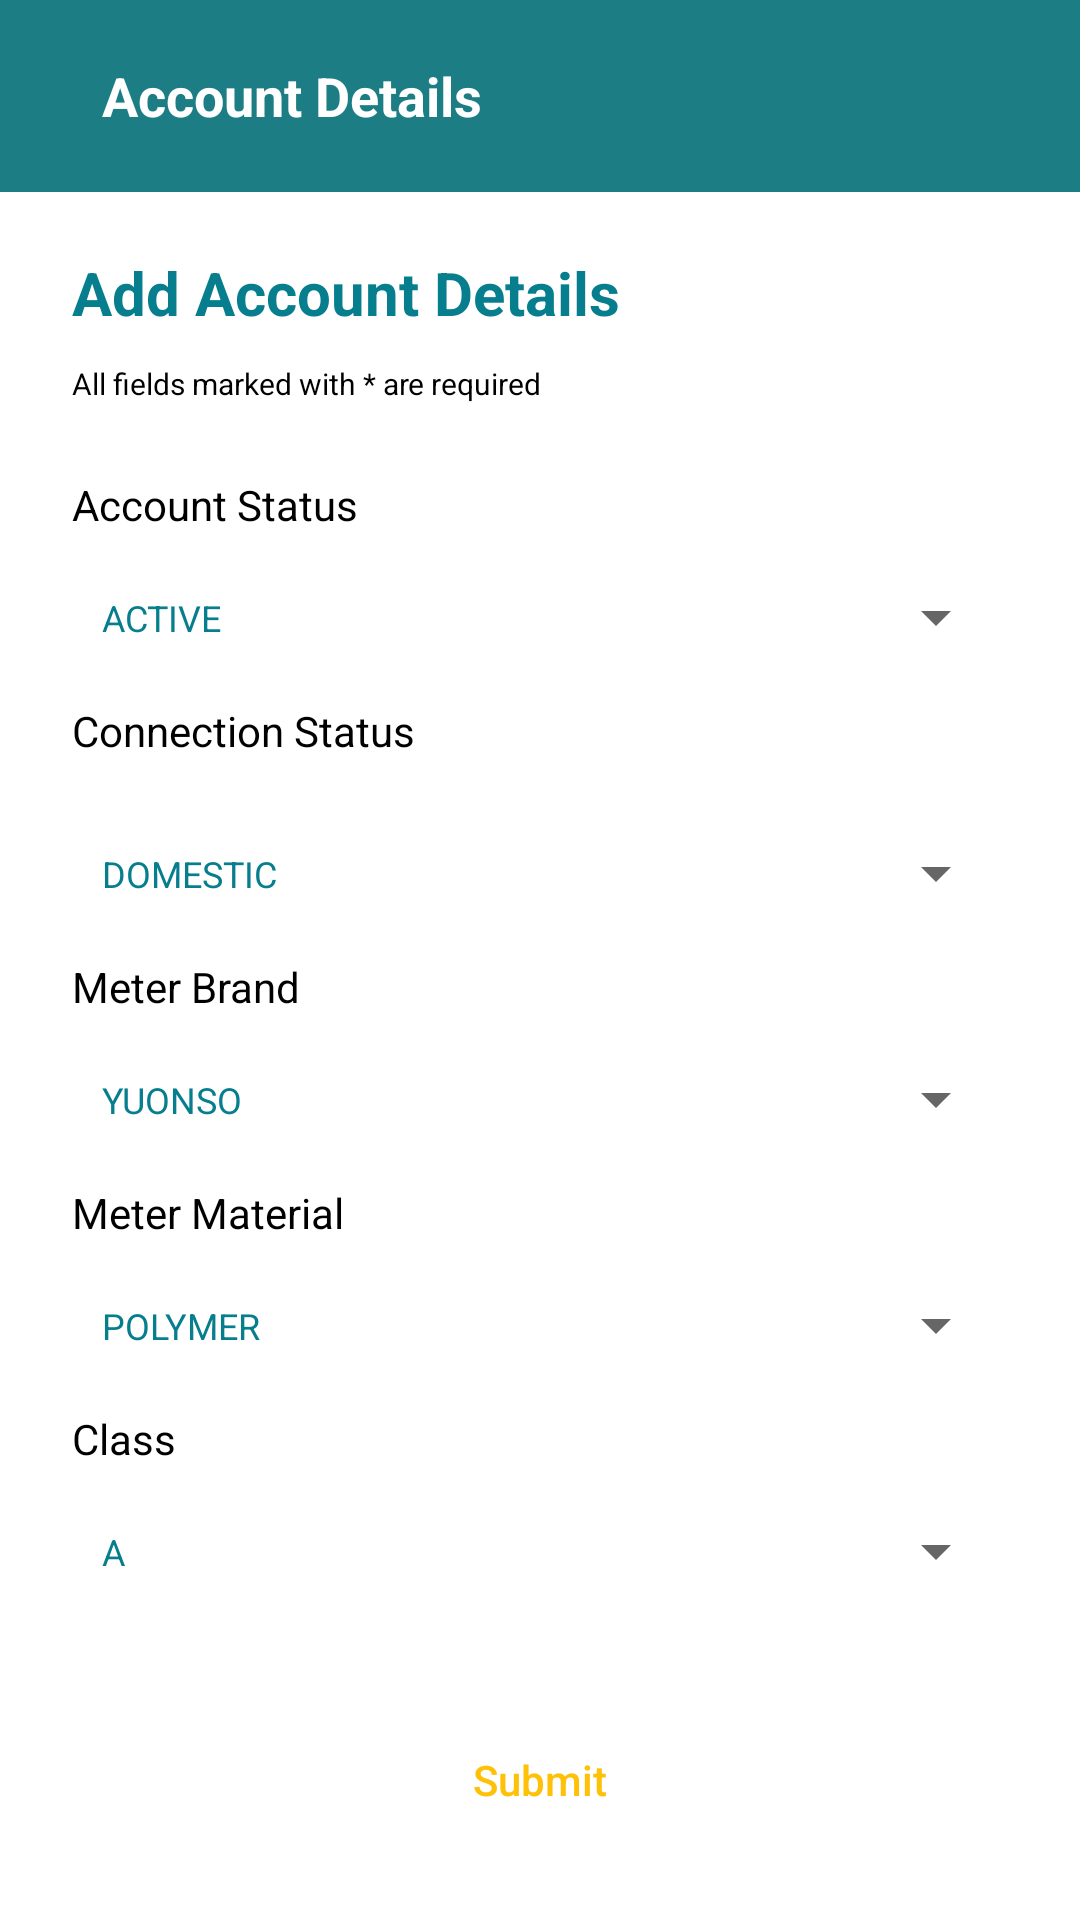

Android layout source for this screen:
<!-- AndroidManifest.xml: application theme Theme.FarmerMappingApp -->
<!-- res/layout/activity_form2.xml -->
<?xml version="1.0" encoding="utf-8"?>
<LinearLayout  xmlns:android="http://schemas.android.com/apk/res/android"
    android:layout_width="match_parent"
    android:layout_height="match_parent"
    android:orientation="vertical"
    android:background="@color/white"
    xmlns:app="http://schemas.android.com/apk/res-auto">

    <LinearLayout
        android:id="@+id/appbar"
        android:layout_width="match_parent"
        android:layout_height="64dp"
        app:layout_constraintTop_toTopOf="parent"
        android:gravity="center_vertical"
        android:paddingStart="24dp"
        android:paddingEnd="24dp"
        android:orientation="horizontal"
        android:background="@color/greenblue"
        >
        <TextView
            android:id="@+id/appbar_text"
            android:layout_width="0dp"
            android:layout_height="wrap_content"
            android:layout_weight="1"
            android:text="Account Details"
            android:padding="10dp"
            android:textColor="@color/white"
            android:textStyle="bold"
            android:textSize="18sp"
            />
        <ImageView
            android:id="@+id/back"
            android:layout_width="24dp"
            android:layout_height="24dp"
            android:src="@drawable/ic_back"
            />
    </LinearLayout>

    <androidx.constraintlayout.widget.ConstraintLayout
        android:layout_width="match_parent"
        android:layout_height="0dp"
        android:layout_weight="1">
    <ScrollView
        app:layout_constraintTop_toTopOf="parent"
        app:layout_constraintStart_toStartOf="parent"
        android:layout_width="match_parent"
        android:layout_height="wrap_content">
    <LinearLayout
        android:layout_width="match_parent"
        android:layout_height="wrap_content"
        android:orientation="vertical"
        >

        <TextView
            android:layout_width="match_parent"
            android:layout_height="wrap_content"
            android:layout_marginStart="24dp"
            android:layout_marginEnd="24dp"
            android:text="Add Account Details"
            android:textColor="@color/dark_green"
            android:textSize="20sp"
            android:textStyle="bold"
            android:layout_marginBottom="10dp"
            android:layout_marginTop="20dp"
            />

        <TextView
            android:layout_width="match_parent"
            android:layout_height="wrap_content"
            android:layout_marginStart="24dp"
            android:text="All fields marked with * are required"
            android:textColor="@color/black"
            android:textSize="10dp" />

        <TextView
            android:id="@+id/error"
            android:layout_width="match_parent"
            android:height="24dp"
            android:textSize="14sp"
            android:gravity="center"
            android:text=""
            android:textColor="@color/orange"
            android:layout_height="wrap_content"/>

        
        <TextView
            android:layout_width="match_parent"
            android:layout_height="wrap_content"
            android:layout_marginStart="24dp"
            android:layout_marginEnd="24dp"
            android:text="Account Status"
            android:textColor="@color/black"

            />
        <LinearLayout
            android:layout_width="match_parent"
            android:layout_height="wrap_content"
            android:layout_marginStart="24dp"
            android:layout_marginEnd="24dp"
            android:layout_marginTop="10dp"
            android:layout_marginBottom="10dp"
            android:background="@drawable/input_green_border">
            <androidx.appcompat.widget.AppCompatSpinner
                android:id="@+id/acc_status"
                android:layout_width="match_parent"
                android:layout_height="wrap_content"
                android:textAppearance="@style/TextAppearance.AppCompat.Body1"
                android:entries="@array/account_status"
                android:textColor="@color/dark_green"
                android:spinnerMode="dropdown"
                />

        </LinearLayout>
        

        
        <TextView
            android:layout_width="match_parent"
            android:layout_height="wrap_content"
            android:layout_marginStart="24dp"
            android:layout_marginEnd="24dp"
            android:text="Connection Status"
            android:textColor="@color/black"
            
            android:layout_marginBottom="10dp"
            />
        <LinearLayout
            android:layout_width="match_parent"
            android:layout_height="wrap_content"
            android:layout_marginStart="24dp"
            android:layout_marginEnd="24dp"
            android:layout_marginTop="10dp"
            android:layout_marginBottom="10dp"
            android:background="@drawable/input_green_border"
            >
            <androidx.appcompat.widget.AppCompatSpinner
                android:id="@+id/conn_status"
                android:layout_width="match_parent"
                android:layout_height="wrap_content"
                android:entries="@array/conn_status"
                android:textAppearance="@style/TextAppearance.AppCompat.Body1"
                android:textColor="@color/dark_green"
                android:spinnerMode="dropdown"
                />
        </LinearLayout>
        

        
        <TextView
            android:layout_width="match_parent"
            android:layout_height="wrap_content"
            android:layout_marginStart="24dp"
            android:layout_marginEnd="24dp"
            android:text="Meter Brand"
            android:textColor="@color/black"
            />

        <LinearLayout
            android:layout_width="match_parent"
            android:layout_height="wrap_content"
            android:layout_marginStart="24dp"
            android:layout_marginEnd="24dp"
            android:layout_marginTop="10dp"
            android:layout_marginBottom="10dp"
            android:background="@drawable/input_green_border"
            >
            <androidx.appcompat.widget.AppCompatSpinner
                android:id="@+id/brand"
                android:layout_width="match_parent"
                android:layout_height="wrap_content"
                android:entries="@array/brand"
                android:textAppearance="@style/TextAppearance.AppCompat.Body1"
                android:textColor="@color/dark_green"
                android:spinnerMode="dropdown"
                />
        </LinearLayout>

        <TextView
            android:layout_width="match_parent"
            android:layout_height="wrap_content"
            android:layout_marginStart="24dp"
            android:layout_marginEnd="24dp"
            android:text="Meter Material"
            android:textColor="@color/black"
            />

        <LinearLayout
            android:layout_width="match_parent"
            android:layout_height="wrap_content"
            android:layout_marginStart="24dp"
            android:layout_marginEnd="24dp"
            android:layout_marginTop="10dp"
            android:layout_marginBottom="10dp"
            android:background="@drawable/input_green_border"
            >
            <androidx.appcompat.widget.AppCompatSpinner
                android:id="@+id/material"
                android:layout_width="match_parent"
                android:layout_height="wrap_content"
                android:entries="@array/material"
                android:textAppearance="@style/TextAppearance.AppCompat.Body1"
                android:textColor="@color/dark_green"
                android:spinnerMode="dropdown"
                />
        </LinearLayout>
        

        
        <TextView
            android:layout_width="match_parent"
            android:layout_height="wrap_content"
            android:layout_marginStart="24dp"
            android:layout_marginEnd="24dp"
            android:text="Class"
            android:textColor="@color/black"
            />

        <LinearLayout
            android:layout_width="match_parent"
            android:layout_height="wrap_content"
            android:layout_marginStart="24dp"
            android:layout_marginEnd="24dp"
            android:layout_marginTop="10dp"
            android:layout_marginBottom="10dp"
            android:background="@drawable/input_green_border"
            >
            <androidx.appcompat.widget.AppCompatSpinner
                android:id="@+id/mclass"
                android:layout_width="match_parent"
                android:layout_height="wrap_content"
                android:entries="@array/classs"
                android:textAppearance="@style/TextAppearance.AppCompat.Body1"
                android:textColor="@color/dark_green"
                android:spinnerMode="dropdown"
                />
        </LinearLayout>

        <androidx.appcompat.widget.AppCompatButton
            android:id="@+id/next"
            android:layout_width="250dp"
            android:layout_height="wrap_content"
            android:background="@drawable/dark_green_button"
            android:paddingStart="30dp"
            android:paddingRight="30dp"
            android:text="Submit"
            android:textSize="14sp"
            android:textAllCaps="false"
            android:textColor="@color/light_orange"
            android:layout_gravity="center"
            android:layout_marginStart="24dp"
            android:layout_marginEnd="24dp"
            android:layout_marginTop="24dp"
            android:layout_marginBottom="10dp"
            />

    </LinearLayout>
    </ScrollView>
        <ProgressBar
            android:id="@+id/progress"
            android:layout_width="wrap_content"
            android:layout_height="wrap_content"
            app:layout_constraintTop_toTopOf="parent"
            app:layout_constraintBottom_toBottomOf="parent"
            app:layout_constraintLeft_toLeftOf="parent"
            app:layout_constraintRight_toRightOf="parent"
            android:visibility="gone"
            />
    </androidx.constraintlayout.widget.ConstraintLayout>
</LinearLayout>
<!-- resources referenced by this layout -->
<resources>
  <string-array name="account_status">
          <item>ACTIVE</item>
          <item>SEALED</item>
          <item>DORMANT</item>
          <item>CLOSED</item>
          <item>CUT OFF</item>
      </string-array>
  <string-array name="brand">
          <item>YUONSO</item>
          <item>TWSB</item>
          <item>ARAD</item>
          <item>AIMEI</item>
          <item>SUPER</item>
          <item>DUNWELLS</item>
      </string-array>
  <string-array name="classs">
          <item>A</item>
          <item>B</item>
          <item>C</item>
      </string-array>
  <string-array name="conn_status">
          <item>DOMESTIC</item>
          <item>INSTITUTIONS</item>
          <item>COMMERCIAL</item>
      </string-array>
  <string-array name="material">
          <item>POLYMER</item>
          <item>BRASS</item>
          <item>PLASTIC</item>
      </string-array>
  <color name="black">#FF000000</color>
  <color name="dark_green">#077E8E</color>
  <color name="greenblue">#1D7D85</color>
  <color name="light_orange">#FFC107</color>
  <color name="orange">#FF5722</color>
  <color name="white">#FFFFFFFF</color>
  <style name="Theme.FarmerMappingApp" parent="Theme.MaterialComponents.DayNight.NoActionBar">
          
          <item name="colorPrimary">@color/green</item>
          <item name="android:windowBackground">@drawable/bg</item>
          <item name="colorPrimaryVariant">@color/greenblue</item>
          <item name="colorOnPrimary">@color/white</item>
          
          <item name="colorSecondary">@color/dark_green</item>
          <item name="colorSecondaryVariant">@color/dark_green</item>
          <item name="colorOnSecondary">@color/dark_green</item>
          
          <item name="android:statusBarColor" tools:targetApi="l">?attr/colorPrimaryVariant</item>
          
          <item name="android:spinnerItemStyle">@style/SpinnerItem</item>
          <item name="android:spinnerDropDownItemStyle">@style/SpinnerDropDownItem</item>
      </style>
  <color name="green">#2196F3</color>
  <!-- drawable bg (drawable) -->
  <?xml version="1.0" encoding="utf-8"?>
  <shape android:shape="rectangle" xmlns:android="http://schemas.android.com/apk/res/android">
      <gradient android:startColor="@color/secondary" android:endColor="@color/tertiary" android:angle="-90" />
  </shape>
  <style name="SpinnerItem">
          <item name="android:textColor">@color/dark_green</item>
          <item name="android:textSize">12sp</item>
          <item name="android:padding">10dp</item>
      </style>
  <style name="SpinnerDropDownItem">
          <item name="android:textColor">@color/dark_green</item>
          <item name="android:background">@color/white</item>
      </style>
  <color name="secondary">#144B51</color>
  <color name="tertiary">#1D7D85</color>
</resources>
